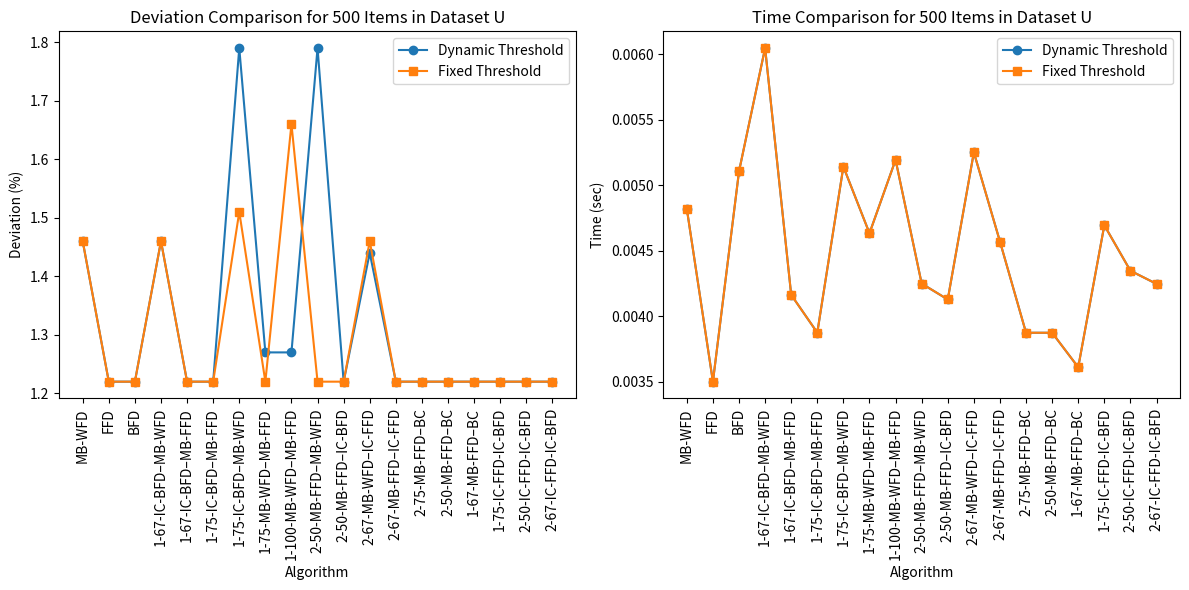

Write the Python code that produced this figure.
import matplotlib.pyplot as plt

# 算法名称
algorithm_names = [
    "MB-WFD", "FFD", "BFD", "1-67-IC-BFD–MB-WFD", "1-67-IC-BFD–MB-FFD", "1-75-IC-BFD–MB-FFD",
    "1-75-IC-BFD–MB-WFD", "1-75-MB-WFD–MB-FFD", "1-100-MB-WFD–MB-FFD", "2-50-MB-FFD–MB-WFD",
    "2-50-MB-FFD–IC-BFD", "2-67-MB-WFD–IC-FFD", "2-67-MB-FFD–IC-FFD", "2-75-MB-FFD–BC",
    "2-50-MB-FFD–BC", "1-67-MB-FFD–BC", "1-75-IC-FFD-IC-BFD", "2-50-IC-FFD-IC-BFD", "2-67-IC-FFD-IC-BFD"
]

# 动态阈值调整数据
dynamic_data = {
    'algorithm': algorithm_names,
    'deviation': [1.46, 1.22, 1.22, 1.46, 1.22, 1.22, 1.79, 1.27, 1.27, 1.79, 1.22, 1.44, 1.22, 1.22, 1.22, 1.22, 1.22, 1.22, 1.22],
    'time': [0.004819, 0.003501, 0.005105, 0.006046, 0.004163, 0.003875, 0.005141, 0.004633, 0.005193, 0.004249, 0.004128, 0.005250, 0.004570, 0.003874, 0.003874, 0.003611, 0.004694, 0.004347, 0.004247]
}

# 固定阈值数据
fixed_data = {
    'algorithm': algorithm_names,
    'deviation': [1.46, 1.22, 1.22, 1.46, 1.22, 1.22, 1.51, 1.22, 1.66, 1.22, 1.22, 1.46, 1.22, 1.22, 1.22, 1.22, 1.22, 1.22, 1.22],
    'time': [0.004819, 0.003501, 0.005105, 0.006046, 0.004163, 0.003875, 0.005141, 0.004633, 0.005193, 0.004249, 0.004128, 0.005250, 0.004570, 0.003874, 0.003874, 0.003611, 0.004694, 0.004347, 0.004247]
}

# 创建折线图
plt.figure(figsize=(12, 6))

# 绘制deviation对比图
plt.subplot(1, 2, 1)
plt.plot(algorithm_names, dynamic_data['deviation'], marker='o', label='Dynamic Threshold')
plt.plot(algorithm_names, fixed_data['deviation'], marker='s', label='Fixed Threshold')
plt.xticks(rotation=90)
plt.xlabel('Algorithm')
plt.ylabel('Deviation (%)')
plt.title('Deviation Comparison for 500 Items in Dataset U')
plt.legend()

# 绘制time对比图
plt.subplot(1, 2, 2)
plt.plot(algorithm_names, dynamic_data['time'], marker='o', label='Dynamic Threshold')
plt.plot(algorithm_names, fixed_data['time'], marker='s', label='Fixed Threshold')
plt.xticks(rotation=90)
plt.xlabel('Algorithm')
plt.ylabel('Time (sec)')
plt.title('Time Comparison for 500 Items in Dataset U')
plt.legend()

plt.tight_layout()
plt.show()
